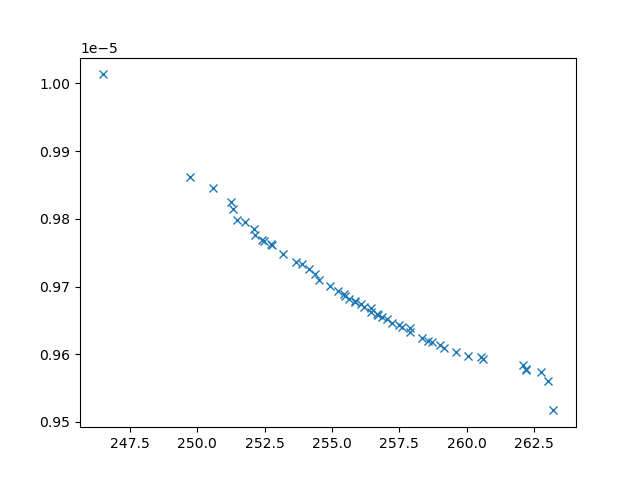

The file beside this chart, header and first rows:
xline_all_values, yline_all_values, X_all_values, obj1, obj2, obj3, inc
249.7, 9.861342994025122e-06, [np.float64(3.4070436709301566), np.floa…, 249.7, 9.861342994025122e-06, 6206092, 0
246.5, 1.0013230850153262e-05, [np.float64(2.916327265296994), np.float…, 246.5, 1.0013230850153262e-05, 24805375, 0
250.6, 9.846148842163001e-06, [np.float64(9.548922122161118), np.float…, 250.6, 9.846148842163001e-06, 5932358, 0
263, 9.56035992922912e-06, [1.9182568330617211, 0.7197447290816493,…, 263, 9.56035992922912e-06, 3295123, 0
251.2, 9.824758439905599e-06, [3.0927065031648464, 7.809453587567908, …, 251.2, 9.824758439905599e-06, 6509900, 0
262.1, 9.584607736423321e-06, [np.float64(4.811317048947028), np.float…, 262.1, 9.584607736423321e-06, 3066591, 0
260.6, 9.59304699850529e-06, [np.float64(5.10177119199143), np.float6…, 260.6, 9.59304699850529e-06, 3156842, 0
253.7, 9.736830278165163e-06, [np.float64(4.18879166256224), np.float6…, 253.7, 9.736830278165163e-06, 3583291, 0
262.7, 9.57442001366529e-06, [np.float64(5.112941362088528), np.float…, 262.7, 9.57442001366529e-06, 3065196, 0
254.9, 9.700676448316715e-06, [np.float64(4.3352005385830585), np.floa…, 254.9, 9.700676448316715e-06, 3214276, 0
259.6, 9.603519075083717e-06, [np.float64(4.680226029027726), np.float…, 259.6, 9.603519075083717e-06, 3051383, 0
254.5, 9.709568936212105e-06, [np.float64(6.361446033138358), np.float…, 254.5, 9.709568936212105e-06, 3327114, 0
255.2, 9.693836385680268e-06, [np.float64(4.175020516024648), np.float…, 255.2, 9.693836385680268e-06, 3071881, 0
251.8, 9.795366727330405e-06, [np.float64(8.625260501719639), np.float…, 251.8, 9.795366727330405e-06, 4418929, 0
263.2, 9.517032813603059e-06, [3.6970842381791855, 8.8447188925814, 1.…, 263.2, 9.517032813603059e-06, 3383630, 0
258.3, 9.624376352787916e-06, [np.float64(3.9099480945687772), np.floa…, 258.3, 9.624376352787916e-06, 3008413, 0
251.5, 9.79807722561888e-06, [9.63559087643385, 4.163623190170503, 9.…, 251.5, 9.79807722561888e-06, 4757912, 0
252.1, 9.784383823107032e-06, [np.float64(7.977083494751416), np.float…, 252.1, 9.784383823107032e-06, 4637368, 0
254.2, 9.726318053928482e-06, [np.float64(5.77810205169585), np.float6…, 254.2, 9.726318053928482e-06, 4239632, 0
251.3, 9.813917130513677e-06, [np.float64(8.94062175642523), np.float6…, 251.3, 9.813917130513677e-06, 4901802, 0
260.1, 9.598093358950484e-06, [np.float64(5.012222946249921), np.float…, 260.1, 9.598093358950484e-06, 3153932, 0
254.4, 9.717836476247502e-06, [np.float64(5.620424306342701), np.float…, 254.4, 9.717836476247502e-06, 4062770, 0
253.9, 9.732563171409952e-06, [np.float64(6.178352074264733), np.float…, 253.9, 9.732563171409952e-06, 4398902, 0
257.9, 9.632508176633456e-06, [np.float64(4.085152318526847), np.float…, 257.9, 9.632508176633456e-06, 3010395, 0
255.5, 9.685510322288022e-06, [np.float64(5.175977748202493), np.float…, 255.5, 9.685510322288022e-06, 3191964, 0
259.2, 9.608764269945033e-06, [np.float64(3.52927242876926), np.float6…, 259.2, 9.608764269945033e-06, 3015130, 0
252.2, 9.776487434848573e-06, [np.float64(8.479984621937003), np.float…, 252.2, 9.776487434848573e-06, 4065107, 0
255.9, 9.678578866113493e-06, [np.float64(5.266244757638464), np.float…, 255.9, 9.678578866113493e-06, 3120519, 0
256.7, 9.657986581118136e-06, [np.float64(4.725289203077611), np.float…, 256.7, 9.657986581118136e-06, 3014606, 0
252.4, 9.769026913633051e-06, [np.float64(8.065704484209661), np.float…, 252.4, 9.769026913633051e-06, 3977733, 0
260.5, 9.596357209961618e-06, [np.float64(4.780512718719784), np.float…, 260.5, 9.596357209961618e-06, 3072882, 0
256.5, 9.662847864748925e-06, [np.float64(4.37532694643305), np.float6…, 256.5, 9.662847864748925e-06, 3307262, 0
256.1, 9.673427736762033e-06, [np.float64(4.420125791712376), np.float…, 256.1, 9.673427736762033e-06, 3013856, 0
258.7, 9.618165358288423e-06, [np.float64(4.662741042390981), np.float…, 258.7, 9.618165358288423e-06, 3038776, 0
255.6, 9.681949214430741e-06, [np.float64(4.537529460801937), np.float…, 255.6, 9.681949214430741e-06, 3233235, 0
257.5, 9.642930116317513e-06, [np.float64(4.635628248140206), np.float…, 257.5, 9.642930116317513e-06, 3048800, 0
258.6, 9.619845641788106e-06, [np.float64(3.7844187927931205), np.floa…, 258.6, 9.619845641788106e-06, 3014258, 0
252.5, 9.767071967206449e-06, [np.float64(7.854170776881625), np.float…, 252.5, 9.767071967206449e-06, 3973346, 0
259, 9.613852300772145e-06, [np.float64(4.6687945246431255), np.floa…, 259, 9.613852300772145e-06, 3041829, 0
262.2, 9.576714231774541e-06, [1.9633284261590551, 5.623149666292195, …, 262.2, 9.576714231774541e-06, 3270749, 0
256.9, 9.654819930300961e-06, [np.float64(3.0862385037641085), np.floa…, 256.9, 9.654819930300961e-06, 2930682, 0
257, 9.651706639421154e-06, [np.float64(4.561081442236947), np.float…, 257, 9.651706639421154e-06, 3027426, 0
252.7, 9.762221250442515e-06, [np.float64(7.778622635152744), np.float…, 252.7, 9.762221250442515e-06, 3884853, 0
257.6, 9.639726174138222e-06, [np.float64(4.342581211766068), np.float…, 257.6, 9.639726174138222e-06, 2932479, 0
252.8, 9.761391037275037e-06, [np.float64(7.468960866423539), np.float…, 252.8, 9.761391037275037e-06, 3939166, 0
256.5, 9.668115535979377e-06, [np.float64(5.033102896595727), np.float…, 256.5, 9.668115535979377e-06, 3080483, 0
257.2, 9.645875841072268e-06, [np.float64(4.607487859310343), np.float…, 257.2, 9.645875841072268e-06, 3168655, 0
257.9, 9.638953168462912e-06, [np.float64(4.67547435341138), np.float6…, 257.9, 9.638953168462912e-06, 3067985, 0
262.2, 9.578351178655412e-06, [np.float64(5.058345390119923), np.float…, 262.2, 9.578351178655412e-06, 3079253, 0
255.4, 9.688938028888508e-06, [np.float64(4.180602898185846), np.float…, 255.4, 9.688938028888508e-06, 3107664, 0
256.2, 9.670180186746343e-06, [np.float64(4.809231281300635), np.float…, 256.2, 9.670180186746343e-06, 3205482, 0
255.9, 9.67699414704566e-06, [np.float64(4.110770743949234), np.float…, 255.9, 9.67699414704566e-06, 3292291, 0
256.7, 9.659779008596916e-06, [np.float64(4.788887427385961), np.float…, 256.7, 9.659779008596916e-06, 3043109, 0
253.2, 9.748335255475134e-06, [np.float64(7.409700947918787), np.float…, 253.2, 9.748335255475134e-06, 3651038, 0
